4-way image classification set "tangutDataset" from GitHub (botsumizu/TangutHierarchicalOCR); label vocabulary: enclosed, horizontal, single, vertical.

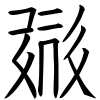
Label: horizontal

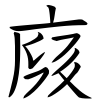
Label: enclosed

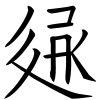
Label: enclosed

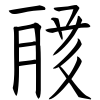
Label: horizontal

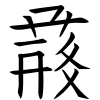
Label: vertical

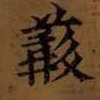
Label: vertical
